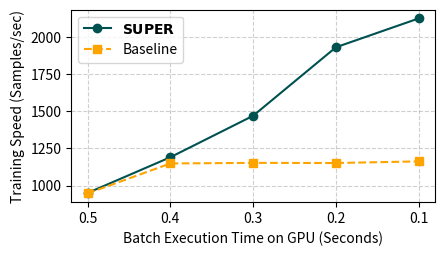

Here is the Python script that generated this plot:
import matplotlib.pyplot as plt

# Data points
training_demand = [0.5, 0.4, 0.3, 0.2, 0.1]  # X-axis: batch processing time
super = [949.931554817107, 1191.07788627257, 1470.87042045695, 1932.77772713556, 2127.45548180037]  # Y-axis: training speed (example data)
baseline = [947, 1149, 1153, 1152, 1163]  # Y-axis: Ideal training speed (sample values)

# Plotting the line chart
plt.figure(figsize=(4.7, 2.5))  # Set figure size

# Plot actual training speed
plt.plot(training_demand, super, marker='o', linestyle='-', color='#005250', label=r'$\bf{SUPER}$')

# Plot ideal training speed
plt.plot(training_demand, baseline, marker='s', linestyle='--', color='#FEA400', label='Baseline')

# Adding labels and title
plt.xlabel('Batch Execution Time on GPU (Seconds)')
plt.ylabel('Training Speed (Samples/sec)')

# Adding grid and legend
plt.grid(True, linestyle='--', alpha=0.6)
plt.legend()

# Inverting the x-axis (optional: if smaller values mean higher demand)
plt.gca().invert_xaxis()

# Display the plot
plt.show()
